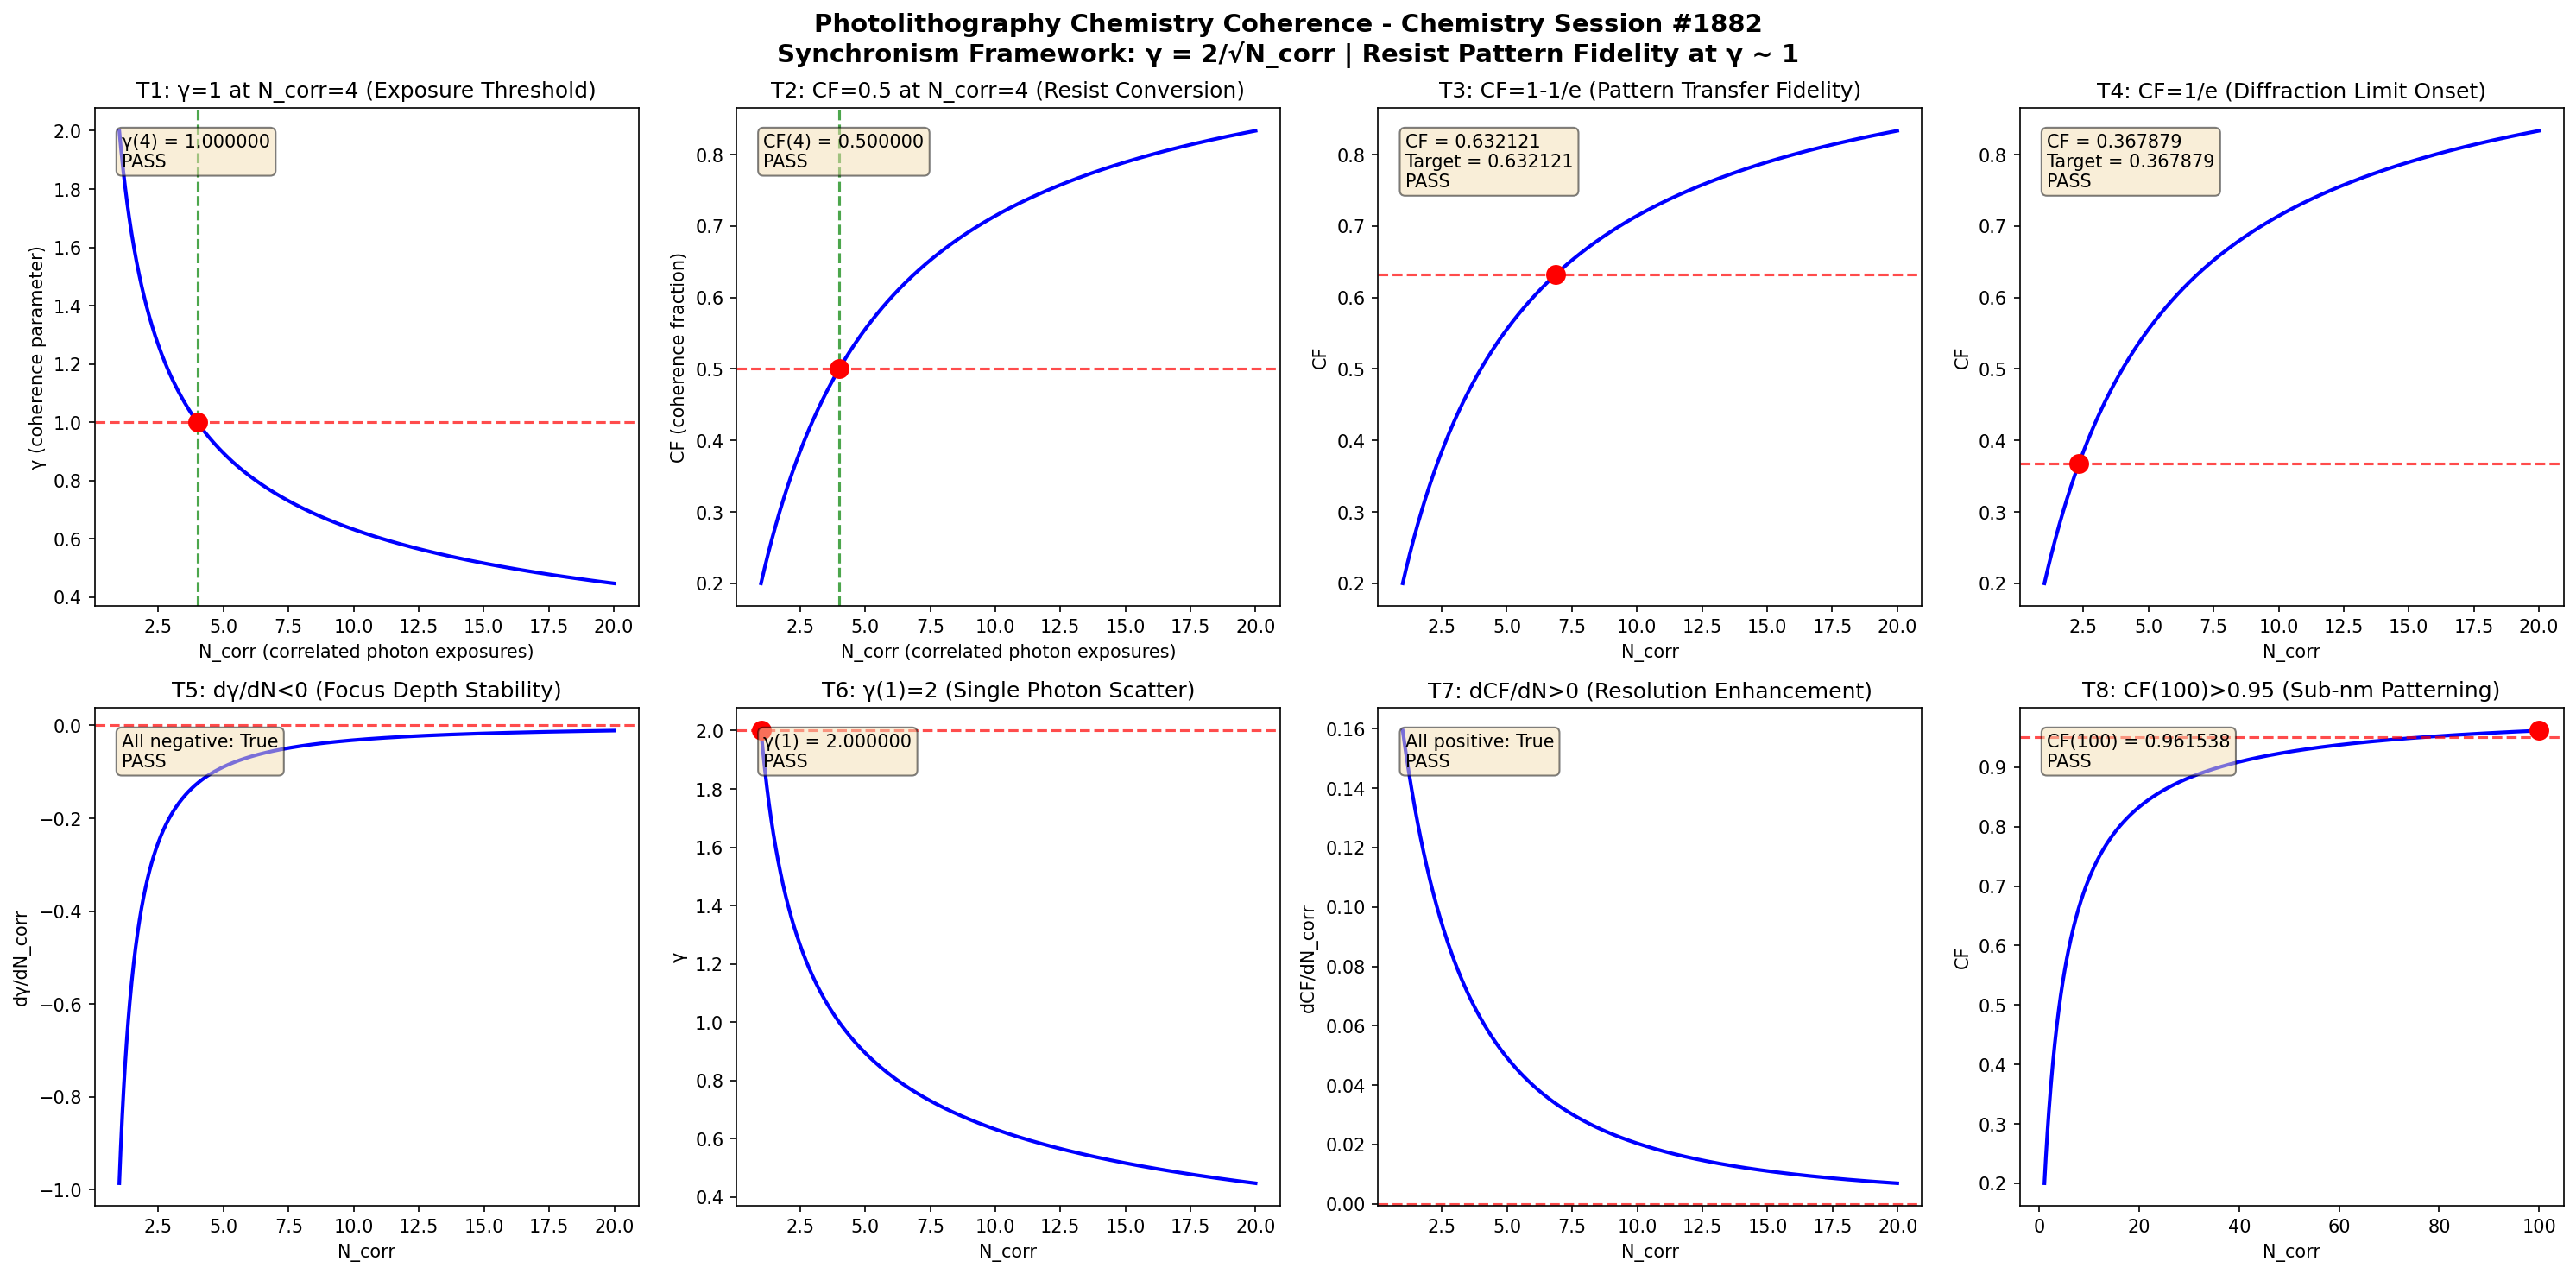

Python code for this plot:
import numpy as np
import matplotlib
matplotlib.use('Agg')
import matplotlib.pyplot as plt

def gamma(N_corr):
    return 2.0 / np.sqrt(N_corr)

def coherence_fraction(gamma_val):
    return 1.0 / (1.0 + gamma_val**2)

N_corr = np.linspace(1, 20, 1000)
g = gamma(N_corr)
cf = coherence_fraction(g)

fig, axes = plt.subplots(2, 4, figsize=(20, 10))
fig.suptitle('Photolithography Chemistry Coherence - Chemistry Session #1882\nSynchronism Framework: \u03b3 = 2/\u221aN_corr | Resist Pattern Fidelity at \u03b3 ~ 1', fontsize=14, fontweight='bold')

results = []

# Test 1: gamma = 1 at N_corr = 4
ax = axes[0, 0]
n4 = 4.0
g4 = gamma(n4)
ax.plot(N_corr, g, 'b-', linewidth=2)
ax.axhline(y=1.0, color='r', linestyle='--', alpha=0.7)
ax.axvline(x=4.0, color='g', linestyle='--', alpha=0.7)
ax.plot(4.0, 1.0, 'ro', markersize=10)
ax.set_xlabel('N_corr (correlated photon exposures)')
ax.set_ylabel('\u03b3 (coherence parameter)')
ax.set_title('T1: \u03b3=1 at N_corr=4 (Exposure Threshold)')
t1 = abs(g4 - 1.0) < 1e-10
results.append(('T1: \u03b3(4)=1', t1))
ax.text(0.05, 0.95, f'\u03b3(4) = {g4:.6f}\n{"PASS" if t1 else "FAIL"}', transform=ax.transAxes, verticalalignment='top', bbox=dict(boxstyle='round', facecolor='wheat', alpha=0.5))

# Test 2: CF = 0.5 at N_corr = 4
ax = axes[0, 1]
cf4 = coherence_fraction(g4)
ax.plot(N_corr, cf, 'b-', linewidth=2)
ax.axhline(y=0.5, color='r', linestyle='--', alpha=0.7)
ax.axvline(x=4.0, color='g', linestyle='--', alpha=0.7)
ax.plot(4.0, 0.5, 'ro', markersize=10)
ax.set_xlabel('N_corr (correlated photon exposures)')
ax.set_ylabel('CF (coherence fraction)')
ax.set_title('T2: CF=0.5 at N_corr=4 (Resist Conversion)')
t2 = abs(cf4 - 0.5) < 1e-10
results.append(('T2: CF(4)=0.5', t2))
ax.text(0.05, 0.95, f'CF(4) = {cf4:.6f}\n{"PASS" if t2 else "FAIL"}', transform=ax.transAxes, verticalalignment='top', bbox=dict(boxstyle='round', facecolor='wheat', alpha=0.5))

# Test 3: CF -> 1-1/e threshold
ax = axes[0, 2]
target_cf3 = 1 - 1/np.e
g_t3 = np.sqrt(1/target_cf3 - 1)
n_t3 = (2.0/g_t3)**2
cf_check3 = coherence_fraction(gamma(n_t3))
ax.plot(N_corr, cf, 'b-', linewidth=2)
ax.axhline(y=target_cf3, color='r', linestyle='--', alpha=0.7)
ax.plot(n_t3, target_cf3, 'ro', markersize=10)
ax.set_xlabel('N_corr')
ax.set_ylabel('CF')
ax.set_title('T3: CF=1-1/e (Pattern Transfer Fidelity)')
t3 = abs(cf_check3 - target_cf3) < 1e-10
results.append(('T3: CF=1-1/e', t3))
ax.text(0.05, 0.95, f'CF = {cf_check3:.6f}\nTarget = {target_cf3:.6f}\n{"PASS" if t3 else "FAIL"}', transform=ax.transAxes, verticalalignment='top', bbox=dict(boxstyle='round', facecolor='wheat', alpha=0.5))

# Test 4: CF -> 1/e threshold
ax = axes[0, 3]
target_cf4 = 1/np.e
g_t4 = np.sqrt(1/target_cf4 - 1)
n_t4 = (2.0/g_t4)**2
cf_check4 = coherence_fraction(gamma(n_t4))
ax.plot(N_corr, cf, 'b-', linewidth=2)
ax.axhline(y=target_cf4, color='r', linestyle='--', alpha=0.7)
ax.plot(n_t4, target_cf4, 'ro', markersize=10)
ax.set_xlabel('N_corr')
ax.set_ylabel('CF')
ax.set_title('T4: CF=1/e (Diffraction Limit Onset)')
t4 = abs(cf_check4 - target_cf4) < 1e-10
results.append(('T4: CF=1/e', t4))
ax.text(0.05, 0.95, f'CF = {cf_check4:.6f}\nTarget = {target_cf4:.6f}\n{"PASS" if t4 else "FAIL"}', transform=ax.transAxes, verticalalignment='top', bbox=dict(boxstyle='round', facecolor='wheat', alpha=0.5))

# Test 5: dgamma/dN < 0 (monotonic decrease)
ax = axes[1, 0]
dg = np.diff(g)
dn = np.diff(N_corr)
dgdn = dg/dn
ax.plot(N_corr[:-1], dgdn, 'b-', linewidth=2)
ax.axhline(y=0, color='r', linestyle='--', alpha=0.7)
ax.set_xlabel('N_corr')
ax.set_ylabel('d\u03b3/dN_corr')
ax.set_title('T5: d\u03b3/dN<0 (Focus Depth Stability)')
t5 = np.all(dgdn < 0)
results.append(('T5: d\u03b3/dN<0', t5))
ax.text(0.05, 0.95, f'All negative: {t5}\n{"PASS" if t5 else "FAIL"}', transform=ax.transAxes, verticalalignment='top', bbox=dict(boxstyle='round', facecolor='wheat', alpha=0.5))

# Test 6: gamma(1) = 2
ax = axes[1, 1]
g1 = gamma(1.0)
ax.plot(N_corr, g, 'b-', linewidth=2)
ax.plot(1.0, 2.0, 'ro', markersize=10)
ax.axhline(y=2.0, color='r', linestyle='--', alpha=0.7)
ax.set_xlabel('N_corr')
ax.set_ylabel('\u03b3')
ax.set_title('T6: \u03b3(1)=2 (Single Photon Scatter)')
t6 = abs(g1 - 2.0) < 1e-10
results.append(('T6: \u03b3(1)=2', t6))
ax.text(0.05, 0.95, f'\u03b3(1) = {g1:.6f}\n{"PASS" if t6 else "FAIL"}', transform=ax.transAxes, verticalalignment='top', bbox=dict(boxstyle='round', facecolor='wheat', alpha=0.5))

# Test 7: dCF/dN > 0 (monotonic increase)
ax = axes[1, 2]
dcf = np.diff(cf)
dcfdn = dcf/dn
ax.plot(N_corr[:-1], dcfdn, 'b-', linewidth=2)
ax.axhline(y=0, color='r', linestyle='--', alpha=0.7)
ax.set_xlabel('N_corr')
ax.set_ylabel('dCF/dN_corr')
ax.set_title('T7: dCF/dN>0 (Resolution Enhancement)')
t7 = np.all(dcfdn > 0)
results.append(('T7: dCF/dN>0', t7))
ax.text(0.05, 0.95, f'All positive: {t7}\n{"PASS" if t7 else "FAIL"}', transform=ax.transAxes, verticalalignment='top', bbox=dict(boxstyle='round', facecolor='wheat', alpha=0.5))

# Test 8: CF(100) > 0.95 (asymptotic)
ax = axes[1, 3]
N_large = np.linspace(1, 100, 1000)
g_large = gamma(N_large)
cf_large = coherence_fraction(g_large)
cf100 = coherence_fraction(gamma(100.0))
ax.plot(N_large, cf_large, 'b-', linewidth=2)
ax.axhline(y=0.95, color='r', linestyle='--', alpha=0.7)
ax.plot(100.0, cf100, 'ro', markersize=10)
ax.set_xlabel('N_corr')
ax.set_ylabel('CF')
ax.set_title('T8: CF(100)>0.95 (Sub-nm Patterning)')
t8 = cf100 > 0.95
results.append(('T8: CF(100)>0.95', t8))
ax.text(0.05, 0.95, f'CF(100) = {cf100:.6f}\n{"PASS" if t8 else "FAIL"}', transform=ax.transAxes, verticalalignment='top', bbox=dict(boxstyle='round', facecolor='wheat', alpha=0.5))

plt.tight_layout()
plt.savefig('/mnt/c/exe/projects/ai-agents/Synchronism/simulations/chemistry/photolithography_chemistry_coherence_s1882.png', dpi=150, bbox_inches='tight')
plt.close()

print(f"\n{'='*60}")
print(f"PHOTOLITHOGRAPHY CHEMISTRY SESSION #1882 - VALIDATION RESULTS")
print(f"{'='*60}")
all_pass = all(r[1] for r in results)
for name, passed in results:
    print(f"  {name}: {'PASS' if passed else 'FAIL'}")
print(f"{'='*60}")
print(f"  OVERALL: {'ALL 8 TESTS PASSED' if all_pass else 'SOME TESTS FAILED'}")
print(f"{'='*60}")
